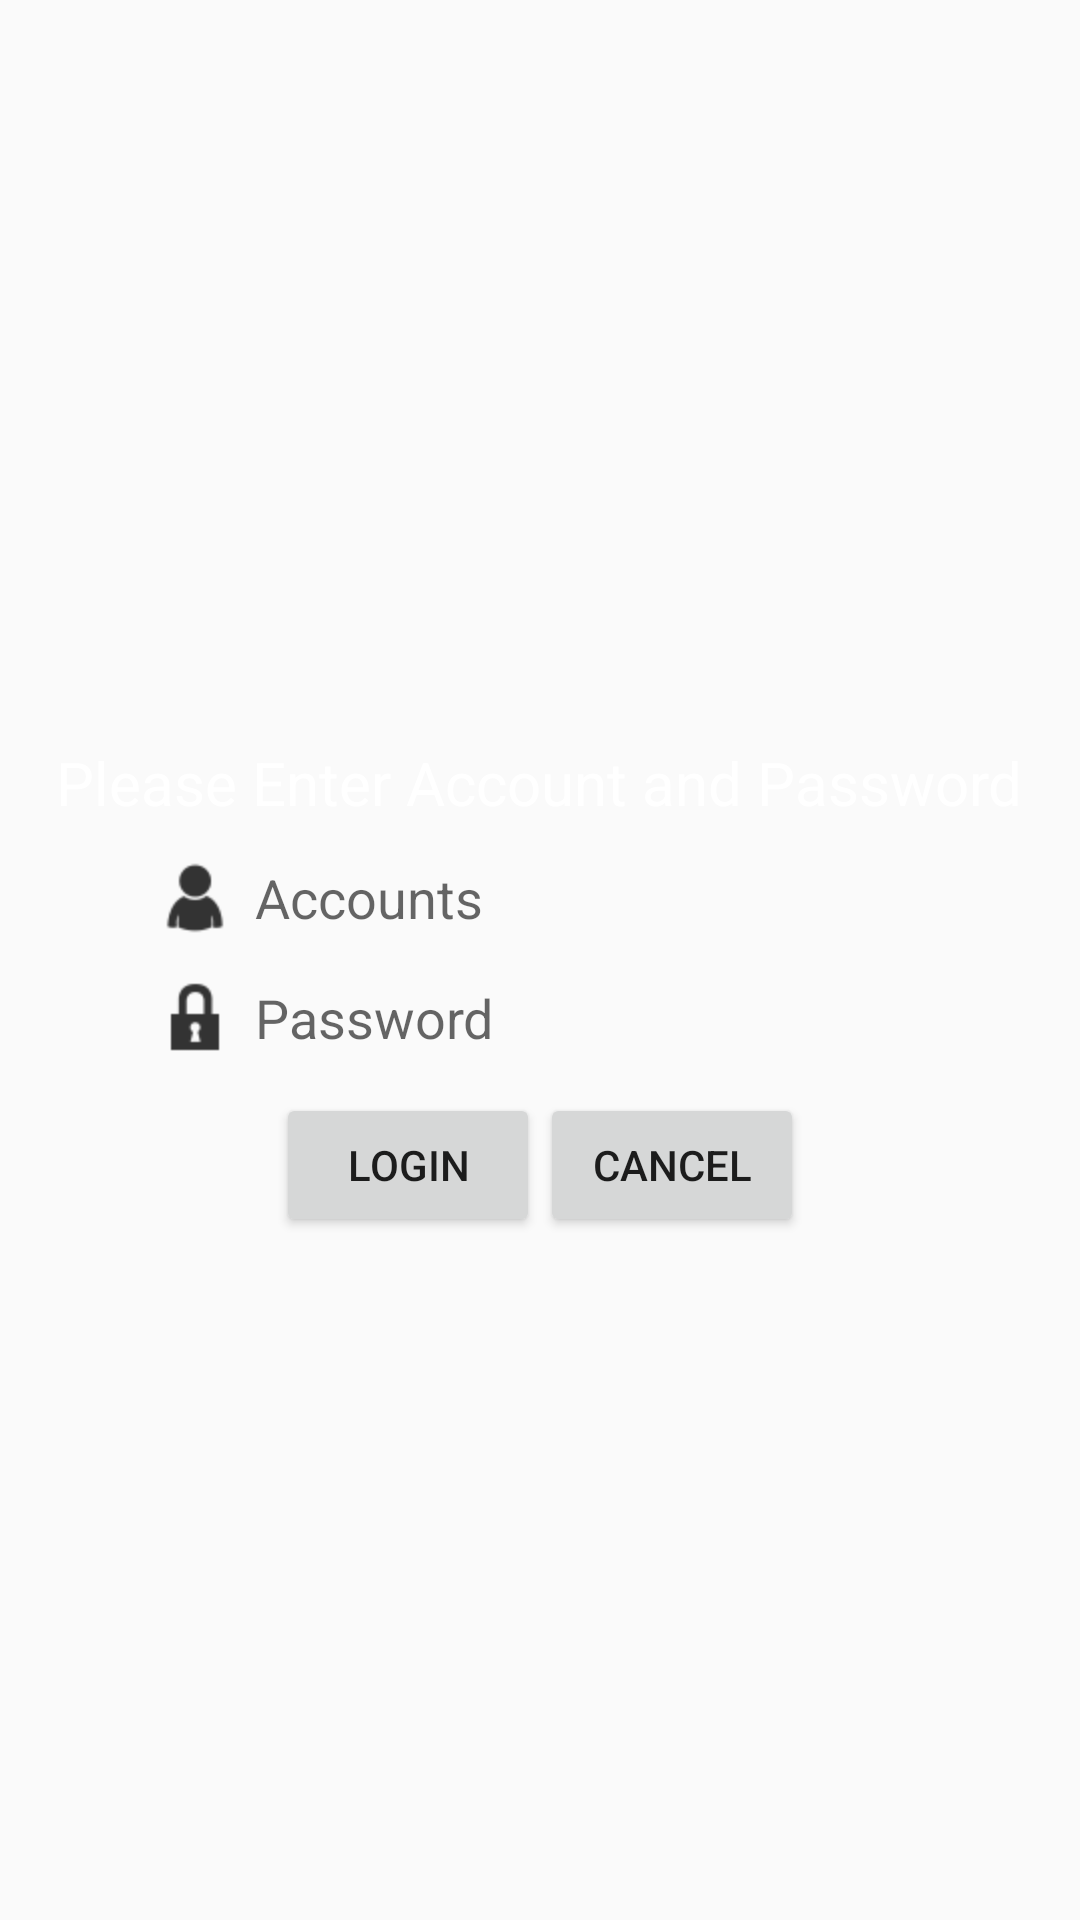

Write the Android layout XML for this screen, with the resource values it uses.
<!-- AndroidManifest.xml: application theme CustomizeTheme -->
<!-- res/layout/configure_setting_login_fragment.xml -->
<?xml version="1.0" encoding="utf-8"?>
<RelativeLayout xmlns:android="http://schemas.android.com/apk/res/android"
    android:layout_width="match_parent"
    android:layout_height="match_parent"
    android:layout_gravity="center"
    android:gravity="center">

    <LinearLayout
        android:orientation="vertical"
        android:layout_width="match_parent"
        android:layout_height="match_parent"
        android:gravity="center"
        android:layout_gravity="center"
        android:layout_centerInParent="true">

        <TextView
            android:layout_width="wrap_content"
            android:layout_height="wrap_content"
            android:gravity="center"
            android:layout_gravity="center"
            android:textSize="20sp"
            android:layout_marginTop="20dp"
            android:text="@string/txt_please_input_account_password"
            android:textColor="@color/white"
            />

        <LinearLayout
            android:id="@+id/layout_conf_login_account"
            android:layout_width="match_parent"
            android:layout_height="wrap_content"
            android:layout_gravity="center"
            android:layout_marginLeft="50dp"
            android:orientation="horizontal"
            android:layout_marginRight="50dp"
            android:layout_marginTop="10dp"
            android:background="@drawable/account_bg"
            >

            <ImageView
                android:layout_width="30dp"
                android:layout_height="30dp"
                android:scaleType="centerInside"
                android:padding="2dp"
                android:src="@mipmap/icon_account"/>

            <EditText
                android:id="@+id/edt_conf_login_account"
                android:layout_width="match_parent"
                android:layout_height="match_parent"
                android:background="@drawable/account_bg"
                android:hint="@string/txt_account"
                android:gravity="center_vertical|left"
                android:textSize="18sp"
                android:paddingLeft="5dp"
                android:inputType="text"
                android:fontFamily="sans-serif" />

        </LinearLayout>

        <LinearLayout
            android:id="@+id/layout_conf_login_password"
            android:layout_width="match_parent"
            android:layout_height="wrap_content"
            android:layout_gravity="center"
            android:layout_marginLeft="50dp"
            android:orientation="horizontal"
            android:layout_marginRight="50dp"
            android:layout_marginTop="10dp"
            android:background="@drawable/account_bg"
            >

            <ImageView
                android:layout_width="30dp"
                android:layout_height="30dp"
                android:scaleType="centerInside"
                android:padding="2dp"
                android:src="@mipmap/icon_password"/>

            <EditText
                android:id="@+id/edt_conf_login_password"
                android:layout_width="match_parent"
                android:layout_height="match_parent"
                android:background="@drawable/account_bg"
                android:hint="@string/txt_password"
                android:gravity="center_vertical|left"
                android:textSize="18sp"
                android:inputType="textPassword"
                android:imeOptions="actionDone"
                android:paddingLeft="5dp"
                android:fontFamily="sans-serif" />

        </LinearLayout>

        <LinearLayout
            android:layout_width="match_parent"
            android:layout_height="wrap_content"
            android:layout_marginLeft="50dp"
            android:orientation="horizontal"
            android:layout_marginRight="50dp"
            android:layout_marginTop="10dp"
            android:gravity="center"
            >

            <Button
                android:id="@+id/btn_conf_login"
                android:layout_width="wrap_content"
                android:layout_height="wrap_content"
                android:text="@string/txt_log_in"/>

            <Button
                android:id="@+id/btn_conf_cancel"
                android:layout_width="wrap_content"
                android:layout_height="wrap_content"
                android:text="@string/txt_log_cancel"/>


        </LinearLayout>


    </LinearLayout>

</RelativeLayout>
<!-- resources referenced by this layout -->
<resources>
  <color name="white">#FFFFFF</color>
  <!-- mipmap icon_account: png bitmap (mipmap-hdpi, 15564 bytes) -->
  <!-- mipmap icon_password: png bitmap (mipmap-hdpi, 15358 bytes) -->
  <string name="txt_account">Accounts</string>
  <string name="txt_log_cancel">Cancel</string>
  <string name="txt_log_in">Login</string>
  <string name="txt_password">Password</string>
  <string name="txt_please_input_account_password">Please Enter Account and Password</string>
  <style name="CustomizeTheme" parent="AppTheme">
          <item name="android:textViewStyle">@style/CustomizeTextViewStyle</item>
          <item name="windowNoTitle">true</item>
          <item name="windowActionBar">false</item>
          <item name="android:windowFullscreen">true</item>
          <item name="android:windowContentOverlay">@null</item>
      </style>
  <style name="AppTheme" parent="Theme.AppCompat.Light.DarkActionBar">
          
          <item name="colorPrimary">@color/colorPrimary</item>
          <item name="colorPrimaryDark">@color/colorPrimaryDark</item>
          <item name="colorAccent">@color/colorAccent</item>
      </style>
  <style name="CustomizeTextViewStyle" parent="android:Widget.TextView">
          
      </style>
  <color name="colorPrimary">#3F51B5</color>
  <color name="colorPrimaryDark">#303F9F</color>
  <color name="colorAccent">#FF4081</color>
</resources>
